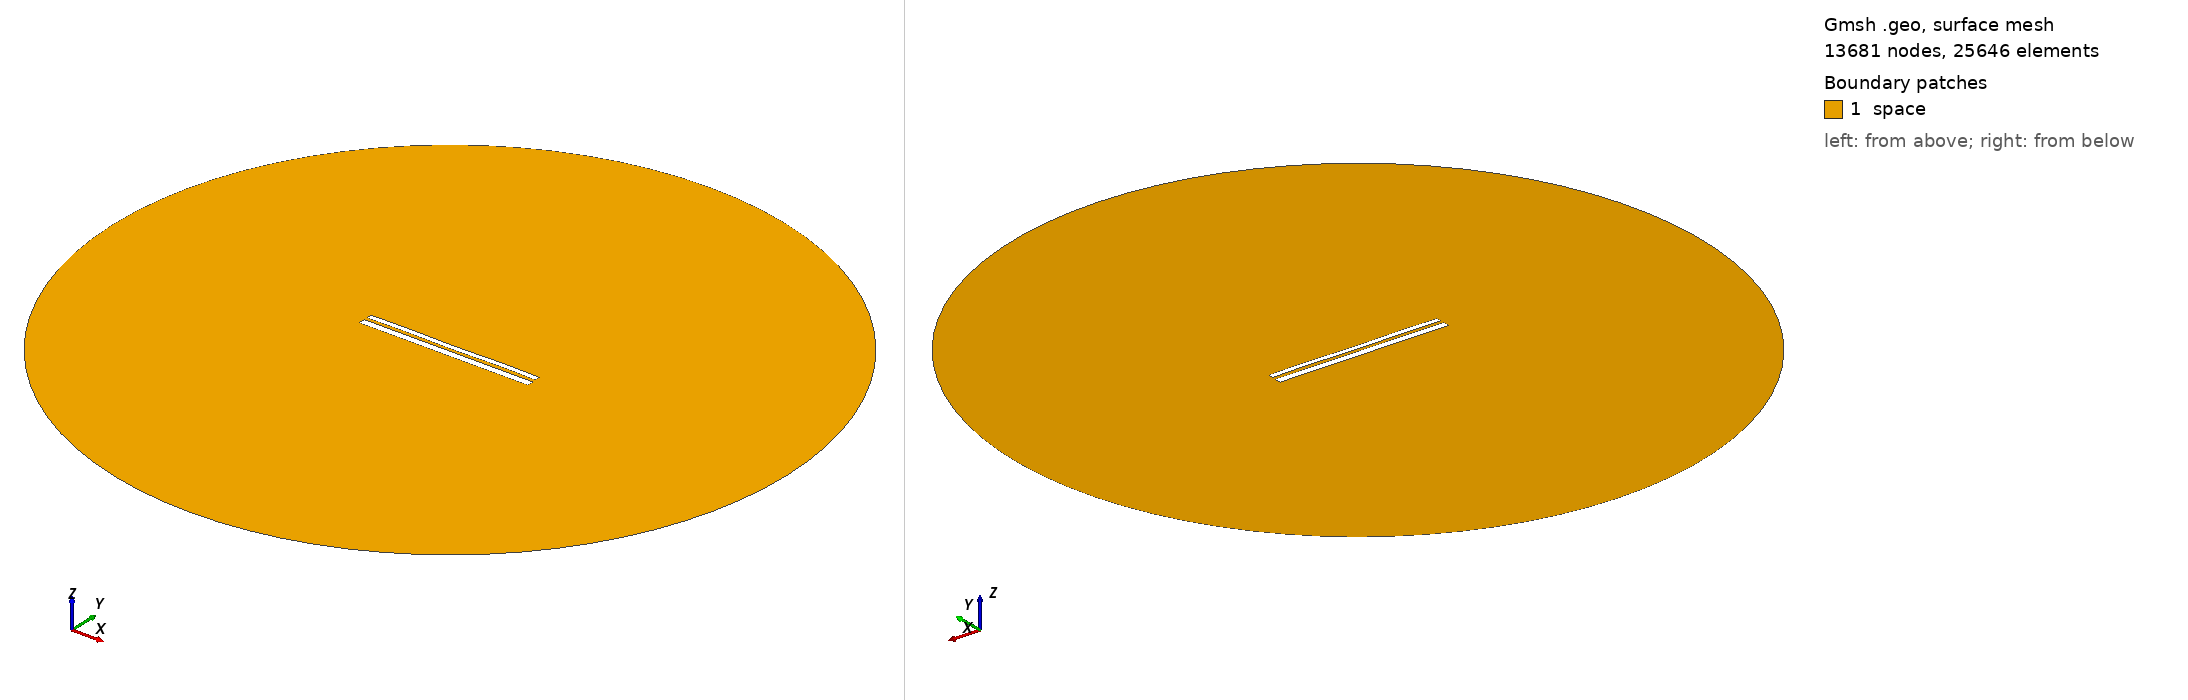

Gmsh geometry script, surface-meshed: 13681 nodes, 25646 surface elements. Boundary patches (legend numbers): 1 space. Left view from above one corner, right view from below the opposite corner. Legend entries are the model's physical surfaces. The drawing asked Gmsh for element sizes between 1% and 20% of the model's largest extent; the script's own settings can give other sizes.

=== 9940.geo (drawn) ===
//---------------------------------------
// Geometry kernel
//---------------------------------------

SetFactory("OpenCASCADE");



//---------------------------------------
// Parameters of the geometry
//---------------------------------------

// Overetch of the upper plate
overetch = 0.375;

// Distance between the plates
distance = 1.5;

// Discretization over the x axis (for the deformation)
nx = 50; 

// Length of the plate
L = 100 - overetch; 

// Number of modes
n = 4; 

// 1st mode coefficient
coeff(1) = 0.15;
beta(1) = 0.596864 * 3.1415926535 / L;

// 2nd mode coefficient
coeff(2) = 0.0;
beta(2) = 1.49418 * 3.1415926535 / L;

// 3rd mode coefficient
coeff(3) = 0.0;
beta(3) = 2.50025 * 3.1415926535 / L;

// 4th mode coefficient
coeff(4) = 0.15;
beta(4) = 3.49999 * 3.1415926535 / L;



//---------------------------------------
// Upper plate (deformed rectangle)
//---------------------------------------

// Coordiantes of the upper plate
xmin = -50;
xmax = 50 - overetch;

// Height of the upper plate
yheight = 4 - 2 * overetch;

// Indexes of the points
UpperID[] = {};
LowerID[] = {};
LeftID[] = {};
RightID[] = {};

// Point index
p = 1;

// Horizontal edges
For i In {1:nx}
    x = xmin + (i-1)*(xmax - xmin)/(nx-1);

    y_bottom = distance / 2 + overetch;
    For j In {1:n}
        C = (Cosh(beta(j)*L) + Cos(beta(j)*L)) / (Sinh(beta(j)*L) + Sin(beta(j)*L));
        y_bottom  = y_bottom + coeff(j) * (Cosh(beta(j)*(x+50)) - Cos(beta(j)*(x+50)) - C * (Sinh(beta(j)*(x+50)) - Sin(beta(j)*(x+50))));
    EndFor

    y_top = y_bottom + yheight;

    Point(p) = {x, y_top, 0, 1.0};
    UpperID[i] = p;
    p = p + 1;

    Point(p) = {x, y_bottom, 0, 1.0};
    LowerID[i] = p;
    p = p + 1;
EndFor

// Create point lists
UpperPts[] = {}; LowerPts[] = {};
For i In {1:nx}
  UpperPts[] += {UpperID[i]};
  LowerPts[] += {LowerID[i]};
EndFor

// Build splines
Spline(1) = {UpperPts[]};
Spline(2) = {LowerPts[]};
Line(3) = {LowerPts[nx-1], UpperPts[nx-1]};
Line(4) = {LowerPts[0], UpperPts[0]};

// Build the plane surface
Curve Loop(1) = {2, 3, -1, -4};
Plane Surface(1) = {1};



//---------------------------------------
// Lower plate (rectangle)
//---------------------------------------

// Vertices
Point(1001) = {-50, -1, 0, 1.0};
Point(1002) = { 50, -1, 0, 1.0};
Point(1003) = { 50,  -5, 0, 1.0};
Point(1004) = {-50,  -5, 0, 1.0};

// Edges
Line(5) = {1001, 1002};
Line(6) = {1002, 1003};
Line(7) = {1003, 1004};
Line(8) = {1004, 1001};

// Plane surface
Line Loop(2) = {5, 6, 7, 8};
Plane Surface(2) = {2}; 



//---------------------------------------
// Outer (fictious) boundary
//---------------------------------------

// Points
Point(1005) = {0, 0, 0};       // Center
Point(1006) = {200, 0, 0};     // Start point
Point(1007) = {0, 200, 0};     // 90 degrees
Point(1008) = {-200, 0, 0};    // 180 degrees
Point(1009) = {0, -200, 0};    // 270 degrees

// Circle arcs (each needs start, center, end)
Circle(9) = {1006, 1005, 1007};
Circle(10) = {1007, 1005, 1008};
Circle(11) = {1008, 1005, 1009};
Circle(12) = {1009, 1005, 1006};

// Plane surface for the entire domain
Curve Loop(3) = {9, 10, 11, 12};
Surface(3) = {3};

// Subtract the plates from the whole domain to obtain the actual domain where we want to solve the equations
BooleanDifference{ Surface{3}; Delete; }{ Surface{1}; Surface{2}; Delete; }




//---------------------------------------
// Transfinite Lines/Curves
//---------------------------------------

// Set the number of points on the boundaries
r = 7;

// Plates
Transfinite Curve {1, 2} = 50*r Using Progression 1;
Transfinite Curve {3, 4} = 2*r Using Progression 1;
Transfinite Line {5, 7} = 50*r Using Progression 1;
Transfinite Line {6, 8} = 2*r Using Progression 1;

// Outer boundary
Transfinite Line {9, 10, 11, 12} = 20 Using Progression 1;



//---------------------------------------
// Physical groups
//---------------------------------------                

// Physical curves (boundaries)
Physical Line("force_segment", 10) = {2};
Physical Line("upper_plate", 11) = {1, 3, 4};
Physical Line("lower_plate", 12) = {5, 6, 7, 8};
Physical Line("boundary", 20) = {9, 10, 11, 12};

// Physical Surfaces
Physical Surface("space", 30) = {3};



//---------------------------------------
// 6. Generate the Mesh
//---------------------------------------

// 2D mesh generation
Mesh 2;
